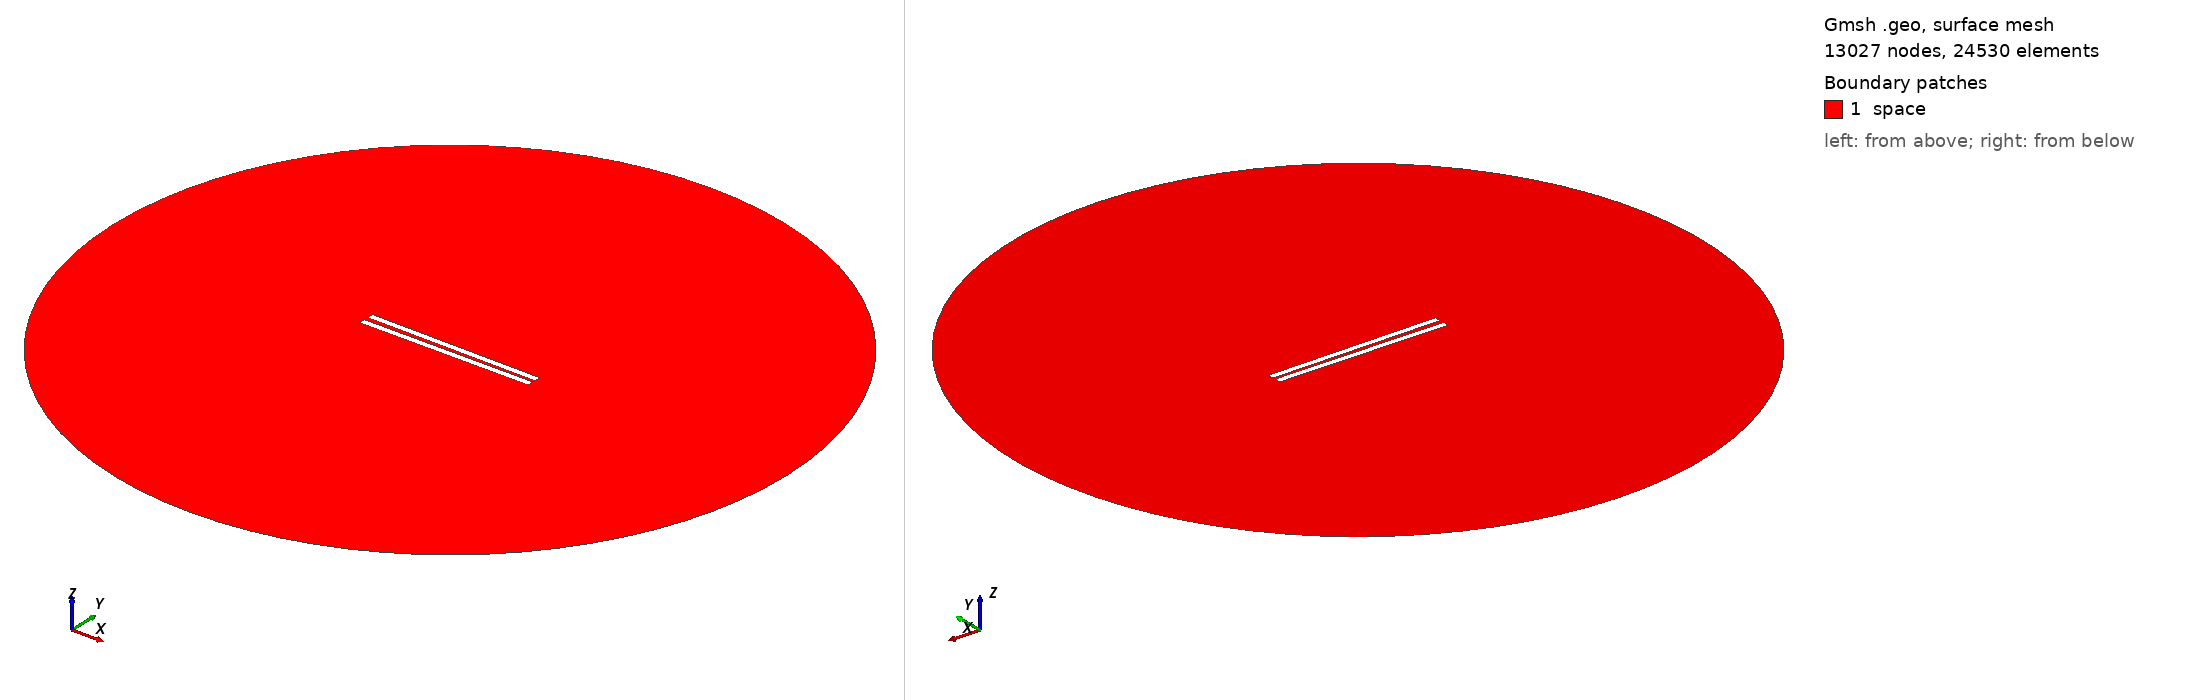

Gmsh geometry script, surface-meshed: 13027 nodes, 24530 surface elements. Boundary patches (legend numbers): 1 space. Left view from above one corner, right view from below the opposite corner. Legend entries are the model's physical surfaces. The drawing asked Gmsh for element sizes between 1% and 20% of the model's largest extent; the script's own settings can give other sizes.

=== 158.geo (drawn) ===
// Set the geometry kernel
SetFactory("OpenCASCADE");

//---------------------------------------
// Rectangles
//---------------------------------------

// Rectangle 1 (top)
Point(1) = {-49.84444444444444, 1.0277777777777777, 0, 1.0};
Point(2) = {49.84444444444444, 1.0277777777777777, 0, 1.0};
Point(3) = {49.84444444444444, 4.716666666666667, 0, 1.0};
Point(4) = {-49.84444444444444, 4.716666666666667, 0, 1.0};

Line(1) = {1, 2};
Line(2) = {2, 3};
Line(3) = {3, 4};
Line(4) = {4, 1};

Line Loop(1) = {1, 2, 3, 4};
Plane Surface(1) = {1};

Rotate { {0, 0, 1}, {0,  1.0277777777777777,  0}, -0.01 } {
  Surface{1};
}

// Rectangle 2 (bottom)
Point(5) = {-49.84444444444444, -1.0277777777777777, 0, 1.0};
Point(6) = {49.84444444444444, -1.0277777777777777, 0, 1.0};
Point(7) = {49.84444444444444, -4.716666666666667, 0, 1.0};
Point(8) = {-49.84444444444444, -4.716666666666667, 0, 1.0};

Line(5) = {5, 6};
Line(6) = {6, 7};
Line(7) = {7, 8};
Line(8) = {8, 5};

Line Loop(2) = {5, 6, 7, 8};
Plane Surface(2) = {2}; 


//---------------------------------------
// Circle
//---------------------------------------

// Define points
Point(9) = {0, 0, 0};        // Center
Point(10) = {200, 0, 0};     // Start point
Point(11) = {0, 200, 0};     // 90 degrees
Point(12) = {-200, 0, 0};    // 180 degrees
Point(13) = {0, -200, 0};    // 270 degrees

// Define circle arcs (each needs start, center, end)
Circle(9) = {10, 9, 11};
Circle(10) = {11, 9, 12};
Circle(11) = {12, 9, 13};
Circle(12) = {13, 9, 10};

// Define curve loop and surface if needed
Curve Loop(3) = {9, 10, 11, 12};
Surface(3) = {3};

// Subtract Rectangles from Circle
BooleanDifference{ Surface{3}; Delete; }{ Surface{1}; Surface{2}; Delete; }

//---------------------------------------
// Transfinite Lines and Surface
//---------------------------------------
r = 7;
Transfinite Line {1, 3} = 50*r Using Progression 1;
Transfinite Line {2, 4} = 2*r Using Progression 1;
Transfinite Line {5, 7} = 50*r Using Progression 1;
Transfinite Line {6, 8} = 2*r Using Progression 1;
Transfinite Line {9, 10, 11, 12} = 20 Using Progression 1;

//---------------------------------------
// Define Physical Groups
//---------------------------------------                

//--- Physical Curves
// Physical groups for boundaries
Physical Line("force_segment", 10) = {1};
Physical Line("upper_plate", 11) = {2, 3, 4};
Physical Line("lower_plate", 12) = {5, 6, 7, 8};
Physical Line("boundary", 20) = {9, 10, 11, 12};

//--- Physical Surfaces
Physical Surface("space", 30) = {3};

//---------------------------------------
// 6. Generate the Mesh
//---------------------------------------
Mesh 2;  // 2D mesh generation
